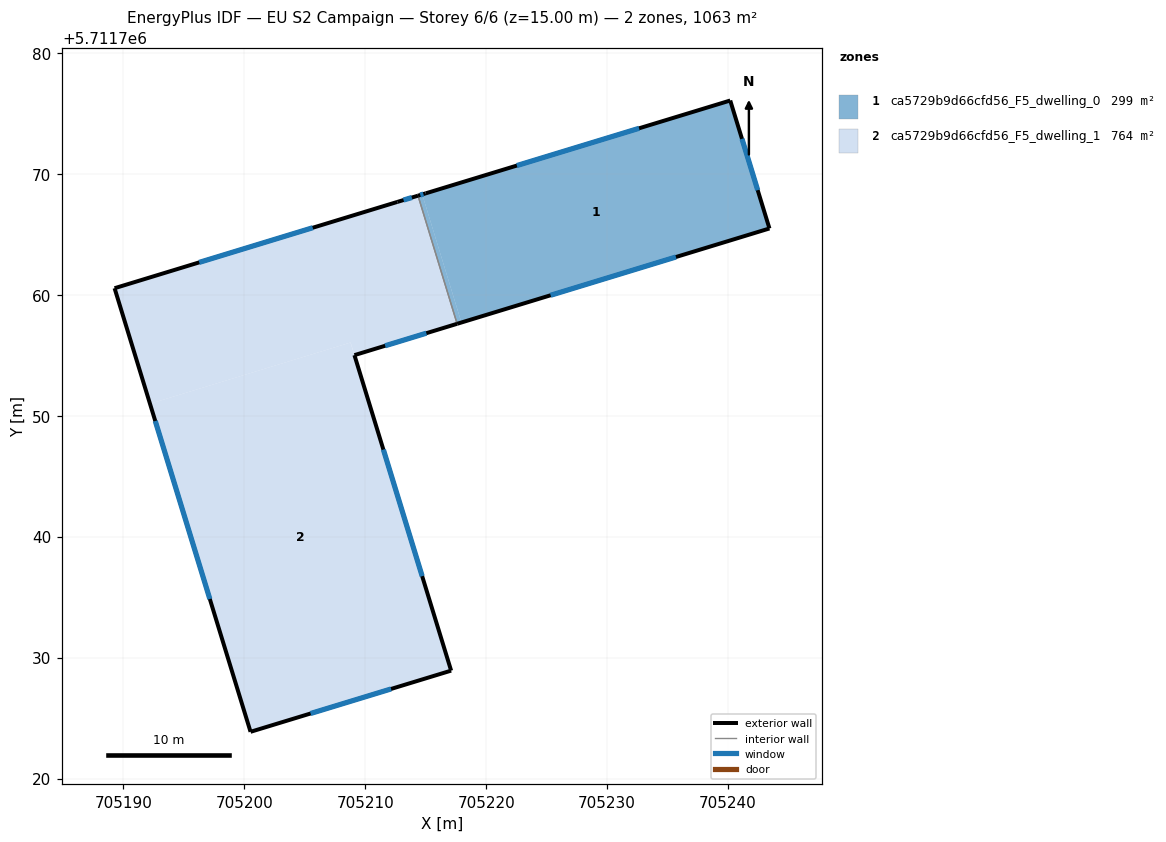
=== STOREY PLAN SPEC (per zone: floor XY polygon, exterior-wall plan segments, windows/doors) ===
zone 1: ca5729b9d66cfd56_F5_dwelling_0  (299.0 m²)
  floor: (705240.18, 5711776.08) (705243.42, 5711765.50) (705217.95, 5711757.73) (705214.71, 5711768.32) (705215.00, 5711768.41)
  floor: (705243.42, 5711765.50) (705217.95, 5711757.72) (705214.71, 5711768.32) (705217.95, 5711757.73)
  floor: (705214.71, 5711768.32) (705217.95, 5711757.72) (705217.60, 5711757.62) (705214.36, 5711768.21)
  exterior wall: (705240.18, 5711776.08) – (705215.00, 5711768.41)  [26.3 m]
    window: (705232.64, 5711773.78) – (705222.54, 5711770.70)  [12.7 m²]
  exterior wall: (705243.43, 5711765.50) – (705240.18, 5711776.08)  [11.1 m]
    window: (705242.45, 5711768.67) – (705241.15, 5711772.92)  [5.3 m²]
  exterior wall: (705217.60, 5711757.62) – (705243.43, 5711765.50)  [27.0 m]
    window: (705225.33, 5711759.98) – (705235.69, 5711763.14)  [13.0 m²]
  exterior wall: (705215.00, 5711768.41) – (705214.36, 5711768.21)  [0.7 m]
    window: (705214.81, 5711768.35) – (705214.55, 5711768.27)  [0.3 m²]
  interior walls: 1
zone 2: ca5729b9d66cfd56_F5_dwelling_1  (763.9 m²)
  floor: (705214.36, 5711768.21) (705217.60, 5711757.62) (705209.10, 5711755.03) (705208.78, 5711756.07) (705192.20, 5711751.00) (705189.27, 5711760.56) (705212.65, 5711767.70)
  floor: (705208.78, 5711756.07) (705217.10, 5711728.93) (705200.51, 5711723.88) (705192.20, 5711751.00)
  exterior wall: (705209.10, 5711755.03) – (705217.60, 5711757.62)  [8.9 m]
    window: (705211.65, 5711755.80) – (705215.05, 5711756.84)  [4.3 m²]
  exterior wall: (705217.10, 5711728.93) – (705209.10, 5711755.03)  [27.3 m]
    window: (705214.71, 5711736.74) – (705211.50, 5711747.21)  [13.2 m²]
  exterior wall: (705200.51, 5711723.88) – (705217.10, 5711728.93)  [17.3 m]
    window: (705205.48, 5711725.39) – (705212.13, 5711727.42)  [8.4 m²]
  exterior wall: (705189.27, 5711760.56) – (705200.51, 5711723.88)  [38.4 m]
    window: (705192.63, 5711749.58) – (705197.15, 5711734.86)  [18.5 m²]
  exterior wall: (705212.66, 5711767.70) – (705189.27, 5711760.56)  [24.5 m]
    window: (705205.65, 5711765.56) – (705196.27, 5711762.70)  [11.8 m²]
  exterior wall: (705214.36, 5711768.21) – (705212.66, 5711767.70)  [1.8 m]
    window: (705213.85, 5711768.06) – (705213.17, 5711767.85)  [0.9 m²]
  interior walls: 1

=== DERIVED (storey summary) ===
Building: EU S2 Campaign
Storey: 6 of 6  (floor level z = 15.00 m)
Storey gross floor area: 1062.8 m²
Zones on this storey: 2
  - ca5729b9d66cfd56_F5_dwelling_0: floor 299.0 m²; exterior wall 65.1 m (195.2 m²); 4 window(s) 31.4 m²; WWR 16.1%
  - ca5729b9d66cfd56_F5_dwelling_1: floor 763.9 m²; exterior wall 118.1 m (354.3 m²); 6 window(s) 57.1 m²; WWR 16.1%
Zone adjacency (shared interzone walls):
  - ca5729b9d66cfd56_F5_dwelling_0 ↔ ca5729b9d66cfd56_F5_dwelling_1